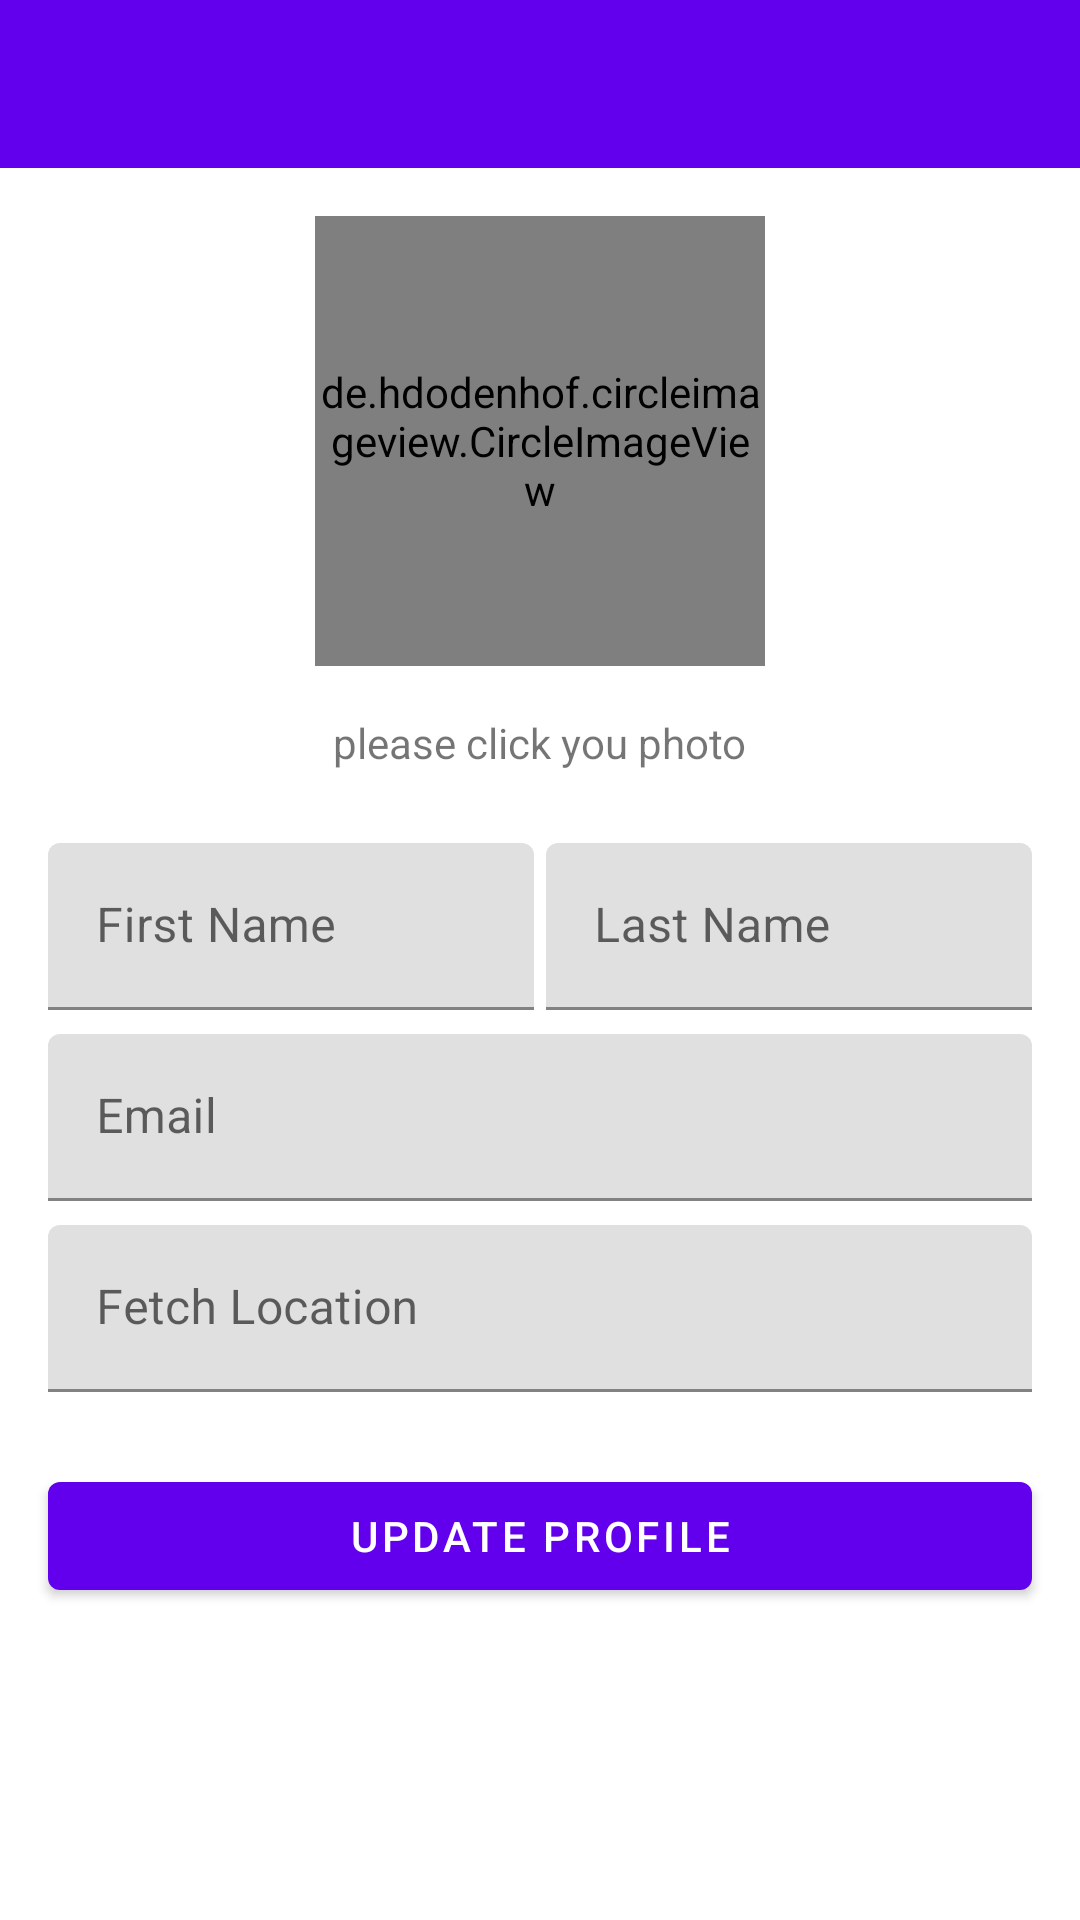

The Android layout XML behind this screen, and the referenced resources:
<!-- AndroidManifest.xml: application theme AppTheme -->
<!-- res/layout/activity_register.xml -->
<?xml version="1.0" encoding="utf-8"?>
<androidx.constraintlayout.widget.ConstraintLayout xmlns:android="http://schemas.android.com/apk/res/android"
    xmlns:app="http://schemas.android.com/apk/res-auto"
    xmlns:tools="http://schemas.android.com/tools"
    android:layout_width="match_parent"
    android:layout_height="match_parent"
    tools:context=".authmodule.UserActivity">


    <androidx.appcompat.widget.Toolbar
        android:id="@+id/toolbarRegister"
        android:layout_width="0dp"
        android:layout_height="wrap_content"
        android:background="?attr/colorPrimary"
        android:minHeight="?attr/actionBarSize"
        android:theme="?attr/actionBarTheme"
        app:theme="@style/ToolbarColoredBackArrow"
        app:layout_constraintEnd_toEndOf="parent"
        app:layout_constraintStart_toStartOf="parent"
        app:layout_constraintTop_toTopOf="parent" />

    <ScrollView
        android:layout_width="0dp"
        android:layout_height="0dp"
        app:layout_constraintBottom_toBottomOf="parent"
        app:layout_constraintEnd_toEndOf="parent"
        app:layout_constraintHorizontal_bias="1.0"
        app:layout_constraintStart_toStartOf="parent"
        app:layout_constraintTop_toBottomOf="@+id/toolbarRegister"
        app:layout_constraintVertical_bias="0.0">

        <LinearLayout
            android:layout_width="match_parent"
            android:layout_height="wrap_content"
            android:orientation="vertical">

            <de.hdodenhof.circleimageview.CircleImageView
                android:id="@+id/imgProfileImage"
                android:layout_width="150dp"
                android:layout_height="150dp"
                android:layout_gravity="center"
                android:layout_margin="16dp"
                android:src="@drawable/man" />

            <TextView
                android:layout_width="wrap_content"
                android:layout_height="wrap_content"
                android:layout_gravity="center"
                android:text="@string/please_click_you_photo"
                android:layout_marginBottom="8dp"/>

            <LinearLayout
                android:layout_width="match_parent"
                android:layout_height="match_parent"
                android:layout_marginTop="16dp"
                android:layout_marginStart="16dp"
                android:layout_marginEnd="16dp"
                android:orientation="horizontal"
                android:baselineAligned="false">

                <com.google.android.material.textfield.TextInputLayout
                    style="@style/Widget.MaterialComponents.TextInputLayout.FilledBox"
                    android:layout_width="wrap_content"
                    android:layout_height="wrap_content"
                    android:layout_marginBottom="8dp"
                    android:layout_marginEnd="2dp"
                    android:layout_weight="1"
                    android:hint="First Name">

                    <com.google.android.material.textfield.TextInputEditText
                        android:id="@+id/tiFirstName"
                        android:inputType="textPersonName"
                        android:layout_width="match_parent"
                        android:layout_height="wrap_content" />

                </com.google.android.material.textfield.TextInputLayout>

                <com.google.android.material.textfield.TextInputLayout
                    style="@style/Widget.MaterialComponents.TextInputLayout.FilledBox"
                    android:layout_width="wrap_content"
                    android:layout_height="wrap_content"
                    android:layout_marginBottom="8dp"
                    android:layout_marginStart="2dp"
                    android:layout_weight="1"
                    android:hint="Last Name">

                    <com.google.android.material.textfield.TextInputEditText
                        android:id="@+id/tiLastName"
                        android:inputType="textPersonName"
                        android:layout_width="match_parent"
                        android:layout_height="match_parent" />

                </com.google.android.material.textfield.TextInputLayout>

            </LinearLayout>

            <com.google.android.material.textfield.TextInputLayout
                style="@style/Widget.MaterialComponents.TextInputLayout.FilledBox"
                android:layout_width="match_parent"
                android:layout_height="0dp"
                android:layout_marginStart="16dp"
                android:layout_marginBottom="8dp"
                android:layout_marginEnd="16dp"
                android:layout_weight="1"
                app:endIconMode="clear_text"
                android:hint="@string/email">

                <com.google.android.material.textfield.TextInputEditText
                    android:id="@+id/tiEmail"
                    android:inputType="textEmailAddress"
                    android:layout_width="match_parent"
                    android:layout_height="wrap_content" />

            </com.google.android.material.textfield.TextInputLayout>


            <com.google.android.material.textfield.TextInputLayout
                style="@style/Widget.MaterialComponents.TextInputLayout.FilledBox"
                android:layout_width="match_parent"
                android:layout_height="0dp"
                android:layout_marginStart="16dp"
                android:layout_marginBottom="8dp"
                android:layout_marginEnd="16dp"
                android:layout_weight="1"
                app:endIconMode="clear_text"
                android:hint="@string/fetch_location">

                <com.google.android.material.textfield.TextInputEditText
                    android:id="@+id/tiFetchLocation"
                    android:layout_width="match_parent"
                    android:layout_height="wrap_content"
                    android:inputType="textMultiLine"
                    android:focusable="false"/>

            </com.google.android.material.textfield.TextInputLayout>

            <com.google.android.material.button.MaterialButton
                android:id="@+id/btnUpdateProfile"
                android:layout_width="match_parent"
                android:layout_height="wrap_content"
                android:layout_marginStart="16dp"
                android:layout_marginTop="16dp"
                android:layout_marginEnd="16dp"
                android:layout_marginBottom="32dp"
                android:text="Update Profile" />

        </LinearLayout>
    </ScrollView>

</androidx.constraintlayout.widget.ConstraintLayout>
<!-- resources referenced by this layout -->
<resources>
  <string name="email">Email</string>
  <string name="fetch_location">Fetch Location</string>
  <string name="please_click_you_photo">please click you photo</string>
  <style name="ToolbarColoredBackArrow" parent="AppTheme">
          <item name="android:textColorSecondary">@color/colorWhite</item>
      </style>
  <style name="AppTheme" parent="Theme.MaterialComponents.DayNight.NoActionBar">
          
          <item name="colorPrimary">@color/colorPrimary</item>
          <item name="colorPrimaryDark">@color/colorPrimary</item>
          <item name="colorAccent">@color/colorAccent</item>
          <item name="android:windowAnimationStyle">@style/CustomActivityAnimation</item>
      </style>
  <style name="CustomActivityAnimation" parent="@android:style/Animation.Activity">
          <item name="android:activityOpenEnterAnimation">@anim/slide_in_right</item>
          <item name="android:activityOpenExitAnimation">@anim/slide_out_left</item>
          <item name="android:activityCloseEnterAnimation">@anim/slide_in_left</item>
          <item name="android:activityCloseExitAnimation">@anim/slide_out_right</item>
      </style>
  <!-- not gathered from this repository: default colours our renderer supplied (Android Studio template values) -->
  <color name="colorPrimary">#FF6200EE</color>
  <color name="colorAccent">#FF03DAC5</color>
</resources>
